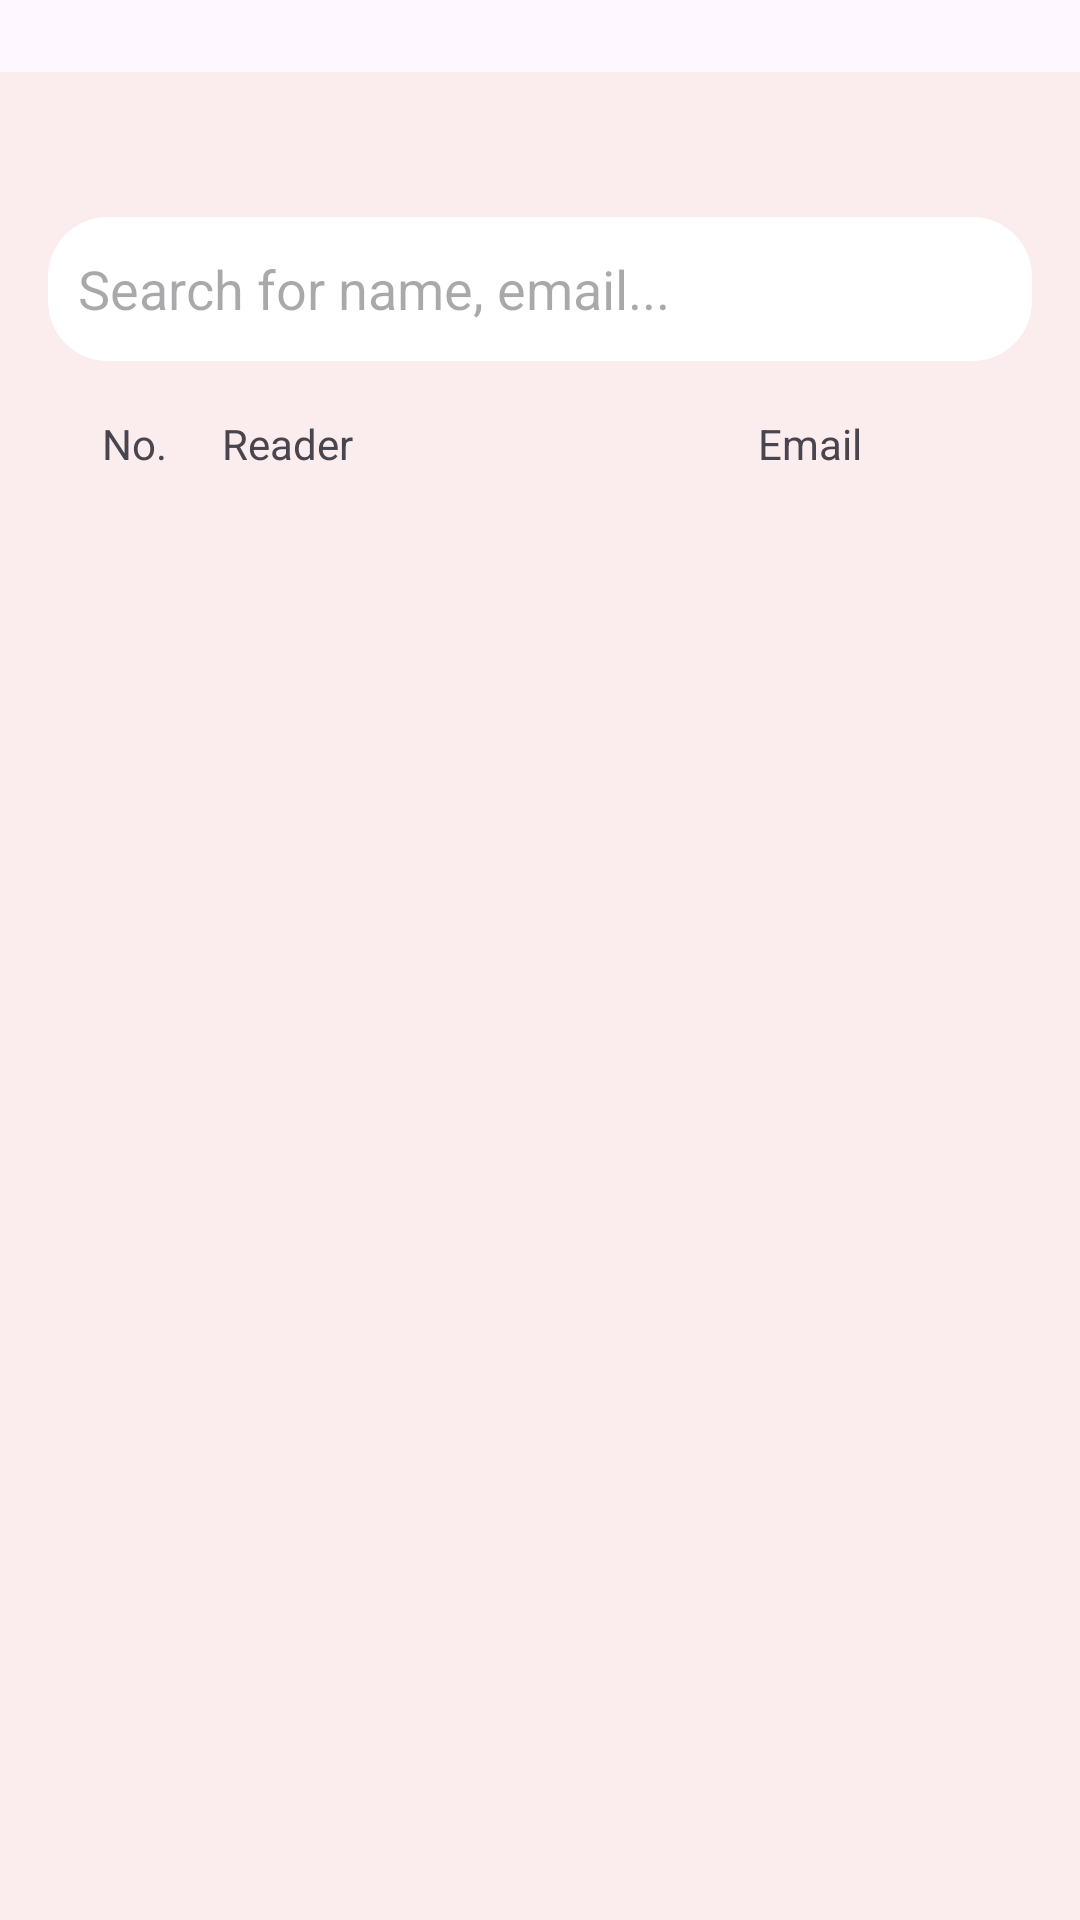

Produce the Android XML layout that renders to this screen, including the resource entries it uses.
<!-- AndroidManifest.xml: application theme Theme.LibraryManage -->
<!-- res/layout/view_readerlist.xml -->
<?xml version="1.0" encoding="utf-8"?>
<androidx.constraintlayout.widget.ConstraintLayout xmlns:android="http://schemas.android.com/apk/res/android"
    xmlns:tools="http://schemas.android.com/tools"
    android:id="@+id/main"
    android:layout_width="match_parent"
    android:layout_height="match_parent"
    tools:context=".Activity.ViewReaderActivity">

    <LinearLayout
        android:layout_marginTop="24dp"
        android:layout_width="match_parent"
        android:layout_height="match_parent"
        android:orientation="vertical"
        android:padding="16dp"
        android:background="#FBEDED">

        <TextView
            android:layout_width="wrap_content"
            android:layout_height="wrap_content"
            android:textSize="18sp"
            android:textColor="#8A000000"
            android:paddingBottom="8dp" />

        <EditText
            android:layout_width="match_parent"
            android:layout_height="48dp"
            android:hint="Search for name, email..."
            android:padding="10dp"
            android:background="@drawable/search_background"
            android:drawableEnd="@drawable/ic_search"
            android:drawablePadding="10dp" />

        <LinearLayout
            android:layout_width="match_parent"
            android:layout_height="wrap_content"
            android:orientation="horizontal"
            android:padding="10dp">

            <TextView
                android:id="@+id/tvNo"
                android:layout_width="40dp"
                android:layout_height="wrap_content"
                android:text="No."
                android:gravity="center_vertical"
                android:padding="8dp" />

            <TextView
                android:id="@+id/tvReader"
                android:layout_width="0dp"
                android:layout_height="wrap_content"
                android:layout_weight="2"
                android:text="Reader"
                android:ellipsize="end"
                android:singleLine="true"
                android:padding="8dp" />

            <TextView
                android:id="@+id/tvEmail"
                android:layout_width="0dp"
                android:layout_height="wrap_content"
                android:layout_weight="1"
                android:text="Email"
                android:ellipsize="end"
                android:singleLine="true"
                android:padding="8dp" />

        </LinearLayout>

        <androidx.recyclerview.widget.RecyclerView
            android:id="@+id/recyclerView"
            android:layout_width="match_parent"
            android:layout_height="0dp"
            android:layout_weight="1"
            android:paddingTop="10dp" />

    </LinearLayout>

</androidx.constraintlayout.widget.ConstraintLayout>
<!-- resources referenced by this layout -->
<resources>
  <!-- drawable search_background (drawable) -->
  <shape xmlns:android="http://schemas.android.com/apk/res/android">
      <solid android:color="#FFFFFF" />
      <corners android:radius="20dp" />
      <padding android:left="10dp" android:right="10dp" android:top="5dp" android:bottom="5dp" />
  </shape>
  <style name="Theme.LibraryManage" parent="Base.Theme.LibraryManage" />
  <style name="Base.Theme.LibraryManage" parent="Theme.Material3.DayNight.NoActionBar">
          
          
      </style>
</resources>
